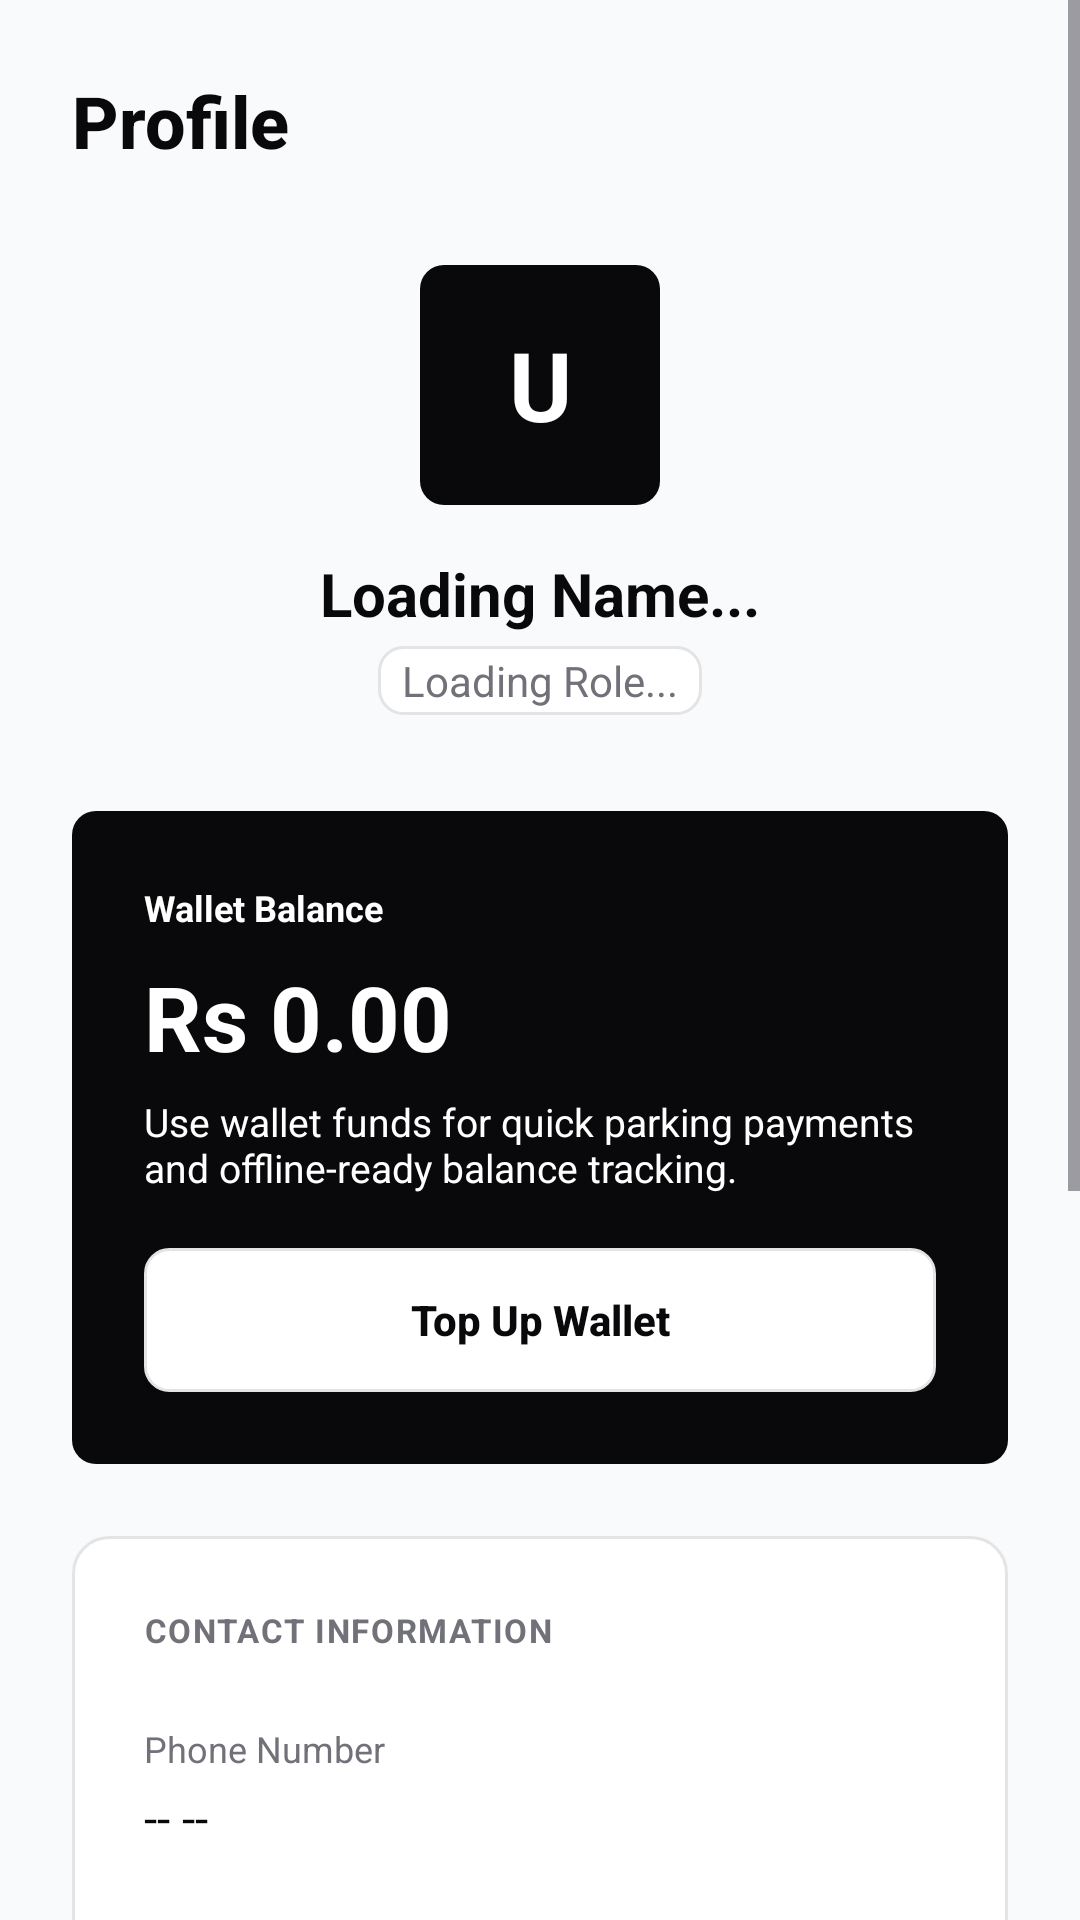

This screen was rendered from an Android layout file. Write that file and the resources it references.
<!-- AndroidManifest.xml: application theme Theme.ParkSeva -->
<!-- res/layout/fragment_profile.xml -->
<?xml version="1.0" encoding="utf-8"?>
<ScrollView xmlns:android="http://schemas.android.com/apk/res/android"
    android:layout_width="match_parent"
    android:layout_height="match_parent"
    android:background="@color/bg_body"
    android:fillViewport="true">

    <LinearLayout
        android:layout_width="match_parent"
        android:layout_height="wrap_content"
        android:gravity="center_horizontal"
        android:orientation="vertical"
        android:padding="24dp">

        <TextView
            android:layout_width="match_parent"
            android:layout_height="wrap_content"
            android:text="@string/profile"
            android:fontFamily="sans-serif-medium"
            android:textColor="@color/text_main"
            android:textSize="24sp"
            android:textStyle="bold"
            android:layout_marginBottom="32dp" />

        <LinearLayout
            android:layout_width="match_parent"
            android:layout_height="wrap_content"
            android:gravity="center"
            android:orientation="vertical"
            android:layout_marginBottom="32dp">

            <FrameLayout
                android:layout_width="80dp"
                android:layout_height="80dp"
                android:background="@drawable/bg_btn_primary"
                android:layout_marginBottom="16dp">

                <TextView
                    android:id="@+id/tvAvatarInitial"
                    android:layout_width="match_parent"
                    android:layout_height="match_parent"
                    android:gravity="center"
                    android:text="U"
                    android:textColor="@color/text_inverse"
                    android:textSize="32sp"
                    android:textStyle="bold" />
            </FrameLayout>

            <TextView
                android:id="@+id/tvUserName"
                android:layout_width="wrap_content"
                android:layout_height="wrap_content"
                android:text="Loading Name..."
                android:textColor="@color/text_main"
                android:textSize="20sp"
                android:textStyle="bold" />

            <TextView
                android:id="@+id/tvUserRole"
                android:layout_width="wrap_content"
                android:layout_height="wrap_content"
                android:text="Loading Role..."
                android:textColor="@color/text_muted"
                android:textSize="14sp"
                android:layout_marginTop="4dp"
                android:background="@drawable/bg_input"
                android:paddingHorizontal="8dp"
                android:paddingVertical="2dp"/>
        </LinearLayout>

        <LinearLayout
            android:layout_width="match_parent"
            android:layout_height="wrap_content"
            android:layout_marginBottom="24dp"
            android:background="@drawable/bg_btn_primary"
            android:orientation="vertical"
            android:padding="24dp">

            <TextView
                android:layout_width="match_parent"
                android:layout_height="wrap_content"
                android:text="@string/wallet_balance"
                android:textColor="@color/text_inverse"
                android:textSize="12sp"
                android:textStyle="bold" />

            <TextView
                android:id="@+id/tvWalletBalance"
                android:layout_width="match_parent"
                android:layout_height="wrap_content"
                android:layout_marginTop="8dp"
                android:text="Rs 0.00"
                android:textColor="@color/text_inverse"
                android:textSize="30sp"
                android:textStyle="bold" />

            <TextView
                android:id="@+id/tvWalletHint"
                android:layout_width="match_parent"
                android:layout_height="wrap_content"
                android:layout_marginTop="6dp"
                android:text="@string/wallet_hint"
                android:textColor="@color/text_inverse"
                android:textSize="13sp" />

            <androidx.appcompat.widget.AppCompatButton
                android:id="@+id/btnTopUpWallet"
                android:layout_width="match_parent"
                android:layout_height="48dp"
                android:layout_marginTop="18dp"
                android:background="@drawable/bg_input"
                android:text="@string/top_up_wallet"
                android:textAllCaps="false"
                android:textColor="@color/text_main"
                android:textStyle="bold" />
        </LinearLayout>

        <LinearLayout
            android:layout_width="match_parent"
            android:layout_height="wrap_content"
            android:background="@drawable/bg_card"
            android:orientation="vertical"
            android:padding="24dp"
            android:layout_marginBottom="24dp">

            <TextView
                android:layout_width="match_parent"
                android:layout_height="wrap_content"
                android:text="CONTACT INFORMATION"
                android:textColor="@color/text_muted"
                android:textSize="11sp"
                android:textStyle="bold"
                android:letterSpacing="0.05"
                android:layout_marginBottom="24dp"/>

            <TextView
                android:layout_width="wrap_content"
                android:layout_height="wrap_content"
                android:text="Phone Number"
                android:textColor="@color/text_muted"
                android:textSize="12sp"
                android:layout_marginBottom="4dp"/>

            <TextView
                android:id="@+id/tvUserPhone"
                android:layout_width="match_parent"
                android:layout_height="wrap_content"
                android:text="-- --"
                android:textColor="@color/text_main"
                android:textSize="16sp"
                android:layout_marginBottom="24dp"/>

            <View
                android:layout_width="match_parent"
                android:layout_height="1dp"
                android:background="@color/border"
                android:layout_marginBottom="24dp"/>

            <TextView
                android:layout_width="wrap_content"
                android:layout_height="wrap_content"
                android:text="Email Address"
                android:textColor="@color/text_muted"
                android:textSize="12sp"
                android:layout_marginBottom="4dp"/>

            <TextView
                android:id="@+id/tvUserEmail"
                android:layout_width="match_parent"
                android:layout_height="wrap_content"
                android:text="-- --"
                android:textColor="@color/text_main"
                android:textSize="16sp"/>

        </LinearLayout>

        <LinearLayout
            android:layout_width="match_parent"
            android:layout_height="wrap_content"
            android:layout_marginBottom="24dp"
            android:background="@drawable/bg_card"
            android:orientation="vertical"
            android:padding="24dp">

            <TextView
                android:layout_width="match_parent"
                android:layout_height="wrap_content"
                android:text="@string/recent_wallet_activity"
                android:textColor="@color/text_main"
                android:textSize="14sp"
                android:textStyle="bold" />

            <TextView
                android:id="@+id/tvWalletActivity"
                android:layout_width="match_parent"
                android:layout_height="wrap_content"
                android:layout_marginTop="14dp"
                android:text="@string/no_wallet_activity_yet"
                android:textColor="@color/text_muted"
                android:textSize="14sp"
                android:lineSpacingExtra="4dp" />
        </LinearLayout>

        <androidx.appcompat.widget.AppCompatButton
            android:id="@+id/btnSettings"
            android:layout_width="match_parent"
            android:layout_height="56dp"
            android:layout_marginBottom="16dp"
            android:background="@drawable/bg_btn_primary"
            android:text="@string/settings"
            android:textAllCaps="false"
            android:textColor="@color/text_inverse"
            android:textSize="16sp"
            android:textStyle="bold" />

        <androidx.appcompat.widget.AppCompatButton
            android:id="@+id/btnLogout"
            android:layout_width="match_parent"
            android:layout_height="56dp"
            android:background="@drawable/bg_input"
            android:text="@string/logout"
            android:textAllCaps="false"
            android:textColor="@color/status_error_text"
            android:textSize="16sp"
            android:textStyle="bold" />

    </LinearLayout>
</ScrollView>
<!-- resources referenced by this layout -->
<resources>
  <color name="bg_body">#F9FAFB</color>
  <color name="border">#E4E4E7</color>
  <color name="status_error_text">#991B1B</color>
  <color name="text_inverse">#FFFFFF</color>
  <color name="text_main">#09090B</color>
  <color name="text_muted">#71717A</color>
  <!-- drawable bg_btn_primary (drawable) -->
  <?xml version="1.0" encoding="utf-8"?>
  <shape xmlns:android="http://schemas.android.com/apk/res/android">
      <solid android:color="@color/text_main" /> <corners android:radius="8dp" />
  </shape>
  <!-- drawable bg_card (drawable) -->
  <?xml version="1.0" encoding="utf-8"?>
  <shape xmlns:android="http://schemas.android.com/apk/res/android">
      <solid android:color="@color/bg_surface" />
      <corners android:radius="12dp" />
      <stroke android:width="1dp" android:color="@color/border" />
  </shape>
  <!-- drawable bg_input (drawable) -->
  <?xml version="1.0" encoding="utf-8"?>
  <shape xmlns:android="http://schemas.android.com/apk/res/android">
      <solid android:color="@color/bg_surface" />
      <corners android:radius="8dp" />
      <stroke android:width="1dp" android:color="@color/border" />
  </shape>
  <string name="logout">Logout</string>
  <string name="no_wallet_activity_yet">No wallet activity yet.</string>
  <string name="profile">Profile</string>
  <string name="recent_wallet_activity">Recent Wallet Activity</string>
  <string name="settings">Settings</string>
  <string name="top_up_wallet">Top Up Wallet</string>
  <string name="wallet_balance">Wallet Balance</string>
  <string name="wallet_hint">Use wallet funds for quick parking payments and offline-ready balance tracking.</string>
  <style name="Theme.ParkSeva" parent="Base.Theme.ParkSeva" />
  <color name="bg_surface">#FFFFFF</color>
  <style name="Base.Theme.ParkSeva" parent="Theme.Material3.DayNight.NoActionBar">
          
          
      </style>
</resources>
